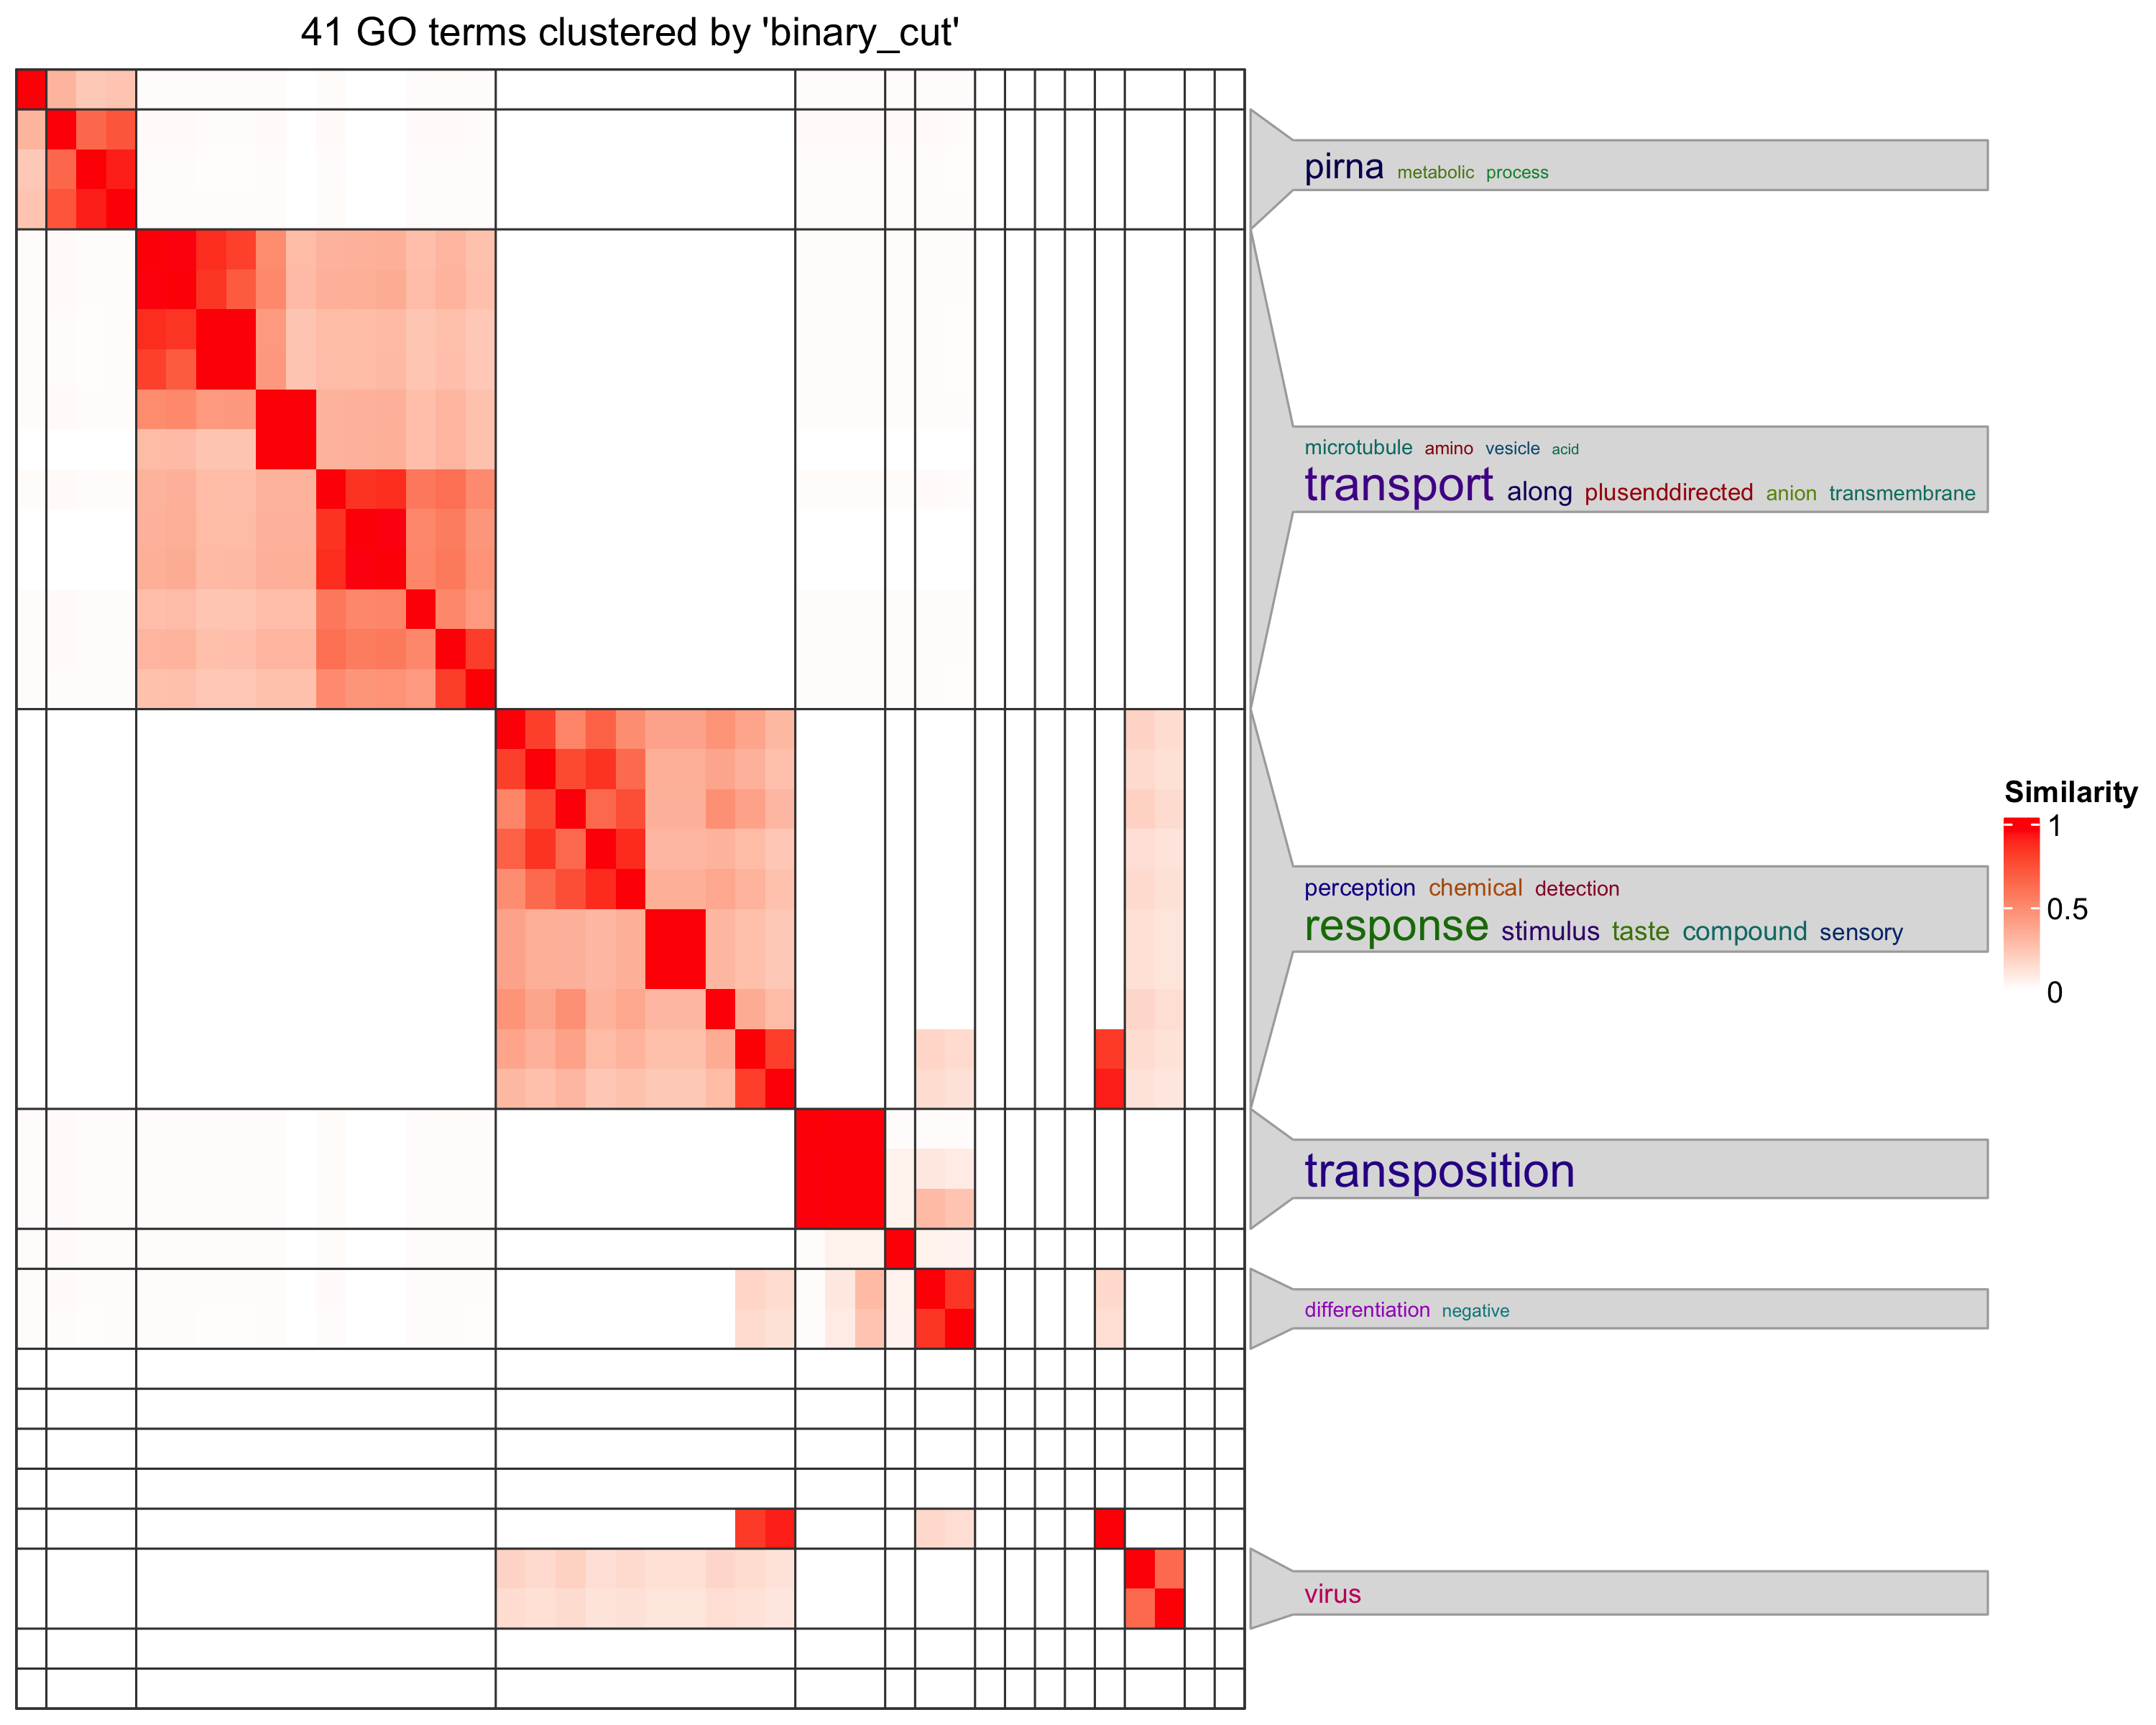

Values plotted in this chart, from the file beside it:
, GO.ID, Term, Annotated, Significant, Expected, classicFisher
1, GO:0006308, DNA catabolic process, 3, 2, 0.09, 0.0025
2, GO:0034660, ncRNA metabolic process, 4, 2, 0.12, 0.0049
3, GO:0003333, amino acid transmembrane transport, 5, 2, 0.15, 0.008
4, GO:0014070, response to organic cyclic compound, 5, 2, 0.15, 0.008
5, GO:0046942, carboxylic acid transport, 7, 2, 0.21, 0.0163
6, GO:0009410, response to xenobiotic stimulus, 1, 1, 0.03, 0.0306
7, GO:0032196, transposition, 1, 1, 0.03, 0.0306
8, GO:0010528, regulation of transposition, 1, 1, 0.03, 0.0306
9, GO:0010529, negative regulation of transposition, 1, 1, 0.03, 0.0306
10, GO:0045022, early endosome to late endosome transpor…, 1, 1, 0.03, 0.0306
11, GO:0051560, mitochondrial calcium ion homeostasis, 1, 1, 0.03, 0.0306
12, GO:0072383, plus-end-directed vesicle transport alon…, 1, 1, 0.03, 0.0306
13, GO:0072386, plus-end-directed organelle transport al…, 1, 1, 0.03, 0.0306
14, GO:0045665, negative regulation of neuron differenti…, 1, 1, 0.03, 0.0306
15, GO:0010353, response to trehalose, 1, 1, 0.03, 0.0306
16, GO:0035074, pupation, 1, 1, 0.03, 0.0306
17, GO:0047496, vesicle transport along microtubule, 1, 1, 0.03, 0.0306
18, GO:0006851, mitochondrial calcium ion transmembrane …, 1, 1, 0.03, 0.0306
19, GO:0098927, vesicle-mediated transport between endos…, 1, 1, 0.03, 0.0306
20, GO:1990511, piRNA biosynthetic process, 1, 1, 0.03, 0.0306
21, GO:0031000, response to caffeine, 1, 1, 0.03, 0.0306
22, GO:0014074, response to purine-containing compound, 1, 1, 0.03, 0.0306
23, GO:0042480, negative regulation of eye photoreceptor…, 1, 1, 0.03, 0.0306
24, GO:0140024, plus-end-directed endosome transport alo…, 1, 1, 0.03, 0.0306
25, GO:0034587, piRNA metabolic process, 1, 1, 0.03, 0.0306
26, GO:0050912, detection of chemical stimulus involved …, 1, 1, 0.03, 0.0306
27, GO:0050916, sensory perception of sweet taste, 1, 1, 0.03, 0.0306
28, GO:0043279, response to alkaloid, 1, 1, 0.03, 0.0306
29, GO:1990822, basic amino acid transmembrane transport, 1, 1, 0.03, 0.0306
30, GO:0046533, negative regulation of photoreceptor cel…, 1, 1, 0.03, 0.0306
31, GO:0098586, cellular response to virus, 1, 1, 0.03, 0.0306
32, GO:0034285, response to disaccharide, 1, 1, 0.03, 0.0306
33, GO:0009597, detection of virus, 1, 1, 0.03, 0.0306
34, GO:0036270, response to diuretic, 1, 1, 0.03, 0.0306
35, GO:0009744, response to sucrose, 1, 1, 0.03, 0.0306
36, GO:0001582, detection of chemical stimulus involved …, 1, 1, 0.03, 0.0306
37, GO:0045316, negative regulation of compound eye phot…, 1, 1, 0.03, 0.0306
38, GO:0099518, vesicle cytoskeletal trafficking, 1, 1, 0.03, 0.0306
39, GO:1901698, response to nitrogen compound, 10, 2, 0.31, 0.0333
40, GO:0098656, anion transmembrane transport, 11, 2, 0.34, 0.04
41, GO:0015711, organic anion transport, 12, 2, 0.37, 0.0472
